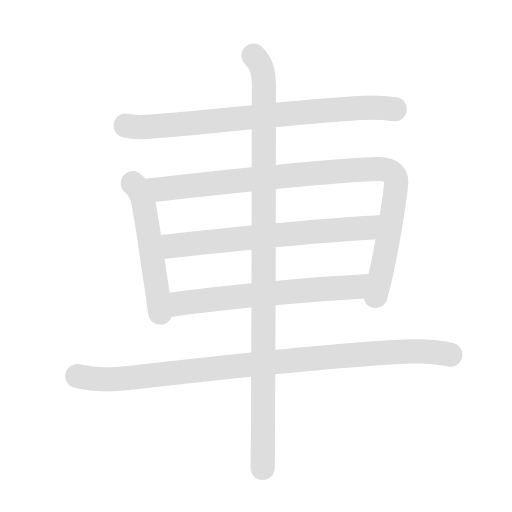
t = 0.00 s
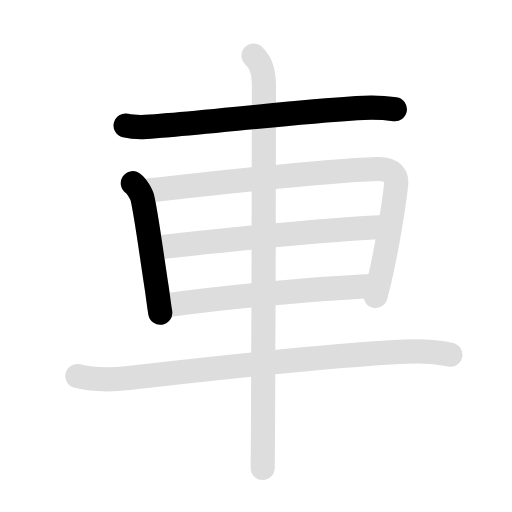
t = 2.03 s
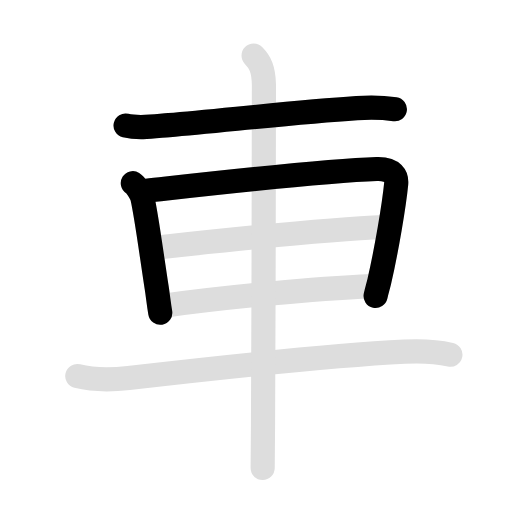
t = 3.98 s
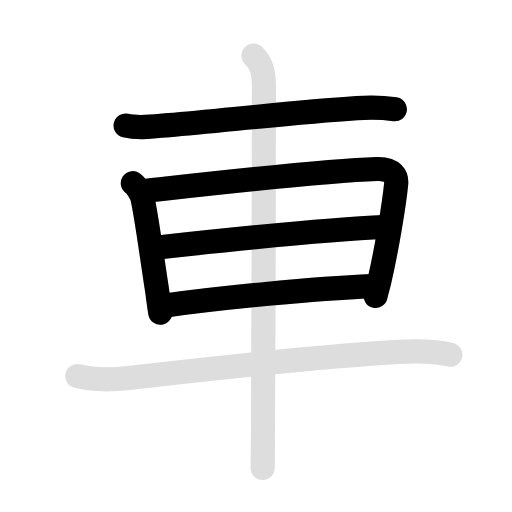
t = 5.90 s
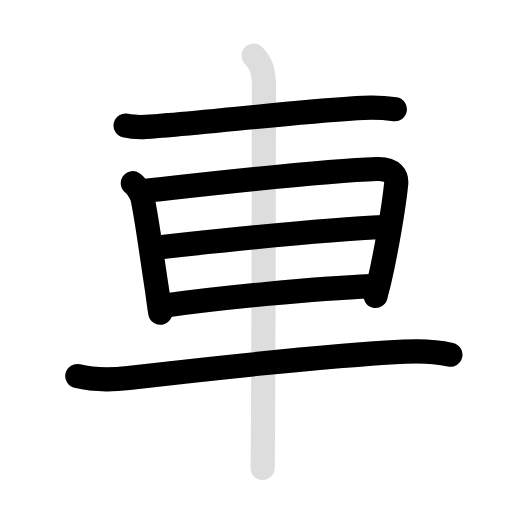
t = 7.75 s
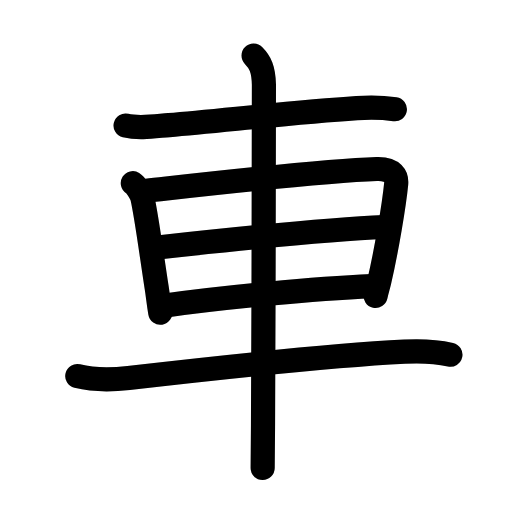
t = 9.90 s

The animated SVG that drew these frames (rendered in a browser with its animation timeline set to each time). Animation: 14 SMIL elements (animate=8,set=6); one cycle of 9.90 s, repeats indefinitely.

<svg id="kvg-08eca" class="kanjivg" viewBox="0 0 106 106" width="106" height="106" xmlns="http://www.w3.org/2000/svg" xmlns:xlink="http://www.w3.org/1999/xlink" xml:space="preserve" version="1.1" baseProfile="full"><defs><style type="text/css">path.black{fill:none;stroke:black;stroke-width:5;stroke-linecap:round;stroke-linejoin:round;}path.grey{fill:none;stroke:#ddd;stroke-width:5;stroke-linecap:round;stroke-linejoin:round;}path.stroke{fill:none;stroke:black;stroke-width:5;stroke-linecap:round;stroke-linejoin:round;}text{font-size:16px;font-family:Segoe UI Symbol,Cambria Math,DejaVu Sans,Symbola,Quivira,STIX,Code2000;-webkit-touch-callout:none;cursor:pointer;-webkit-user-select:none;-khtml-user-select:none;-moz-user-select:none;-ms-user-select:none;user-select: none;}text:hover{color:#777;}#reset{font-weight:bold;}</style><marker id="markerStart" markerWidth="8" markerHeight="8" style="overflow:visible;"><circle cx="0" cy="0" r="1.5" style="stroke:none;fill:red;fill-opacity:0.5;"/></marker><marker id="markerEnd" style="overflow:visible;"><circle cx="0" cy="0" r="0.8" style="stroke:none;fill:blue;fill-opacity:0.5;"><animate attributeName="opacity" from="1" to="0" dur="3s" repeatCount="indefinite" /></circle></marker></defs><path d="M26,26c2.85,0.69,6.1,0.14,8.98-0.1c11.09-0.93,25.8-2.64,38.89-3.51c2.68-0.18,5.22-0.16,7.88,0.23" class="grey" /><path d="M27.5,37.92c0.81,0.5,1.83,2.39,1.98,3.05c0.85,3.73,1.83,11.31,2.95,18.54c0.32,2.09,0.41,3.2,0.75,5.24" class="grey" /><path d="M30.36,39.49c14.52-1.61,36.14-4.11,47.63-4.5c3.46-0.12,4.17,1.57,4.03,3.08c-0.42,4.32-2.01,13.81-3.5,20.19c-0.21,0.89-0.51,1.87-0.76,3" class="grey" /><path d="M32.5,51.25c13.75-1.5,34.25-3.75,47-4.25" class="grey" /><path d="M34.25,63.25C46,61.62,65,59.75,77,59.25" class="grey" /><path d="M16,77.86c3.62,0.89,7.38,0.77,10.63,0.39c18.51-2.14,39.85-4.55,57.12-5.45c3.05-0.16,6.5-0.05,9.5,0.63" class="grey" /><path d="M52.5,11.51c1.36,1.36,2.06,2.78,2.14,6.02c0.03,1.07-0.07,48.79-0.19,70.7c-0.02,4.27-0.05,7.36-0.07,8.65" class="grey" /><path d="M26,26c2.85,0.69,6.1,0.14,8.98-0.1c11.09-0.93,25.8-2.64,38.89-3.51c2.68-0.18,5.22-0.16,7.88,0.23" class="stroke" stroke-dasharray="150"><animate attributeName="stroke-dashoffset" from="150" to="0" dur="1.8s" begin="0.0s" fill="freeze" /></path><path d="M27.5,37.92c0.81,0.5,1.83,2.39,1.98,3.05c0.85,3.73,1.83,11.31,2.95,18.54c0.32,2.09,0.41,3.2,0.75,5.24" class="stroke" stroke-dasharray="150"><set attributeName="opacity" to="0" dur="1.4s" /><animate attributeName="stroke-dashoffset" from="150" to="0" dur="1.8s" begin="1.4s" fill="freeze" /></path><path d="M30.36,39.49c14.52-1.61,36.14-4.11,47.63-4.5c3.46-0.12,4.17,1.57,4.03,3.08c-0.42,4.32-2.01,13.81-3.5,20.19c-0.21,0.89-0.51,1.87-0.76,3" class="stroke" stroke-dasharray="150"><set attributeName="opacity" to="0" dur="2.4s" /><animate attributeName="stroke-dashoffset" from="150" to="0" dur="1.8s" begin="2.4s" fill="freeze" /></path><path d="M32.5,51.25c13.75-1.5,34.25-3.75,47-4.25" class="stroke" stroke-dasharray="150"><set attributeName="opacity" to="0" dur="4.1s" /><animate attributeName="stroke-dashoffset" from="150" to="0" dur="1.8s" begin="4.1s" fill="freeze" /></path><path d="M34.25,63.25C46,61.62,65,59.75,77,59.25" class="stroke" stroke-dasharray="150"><set attributeName="opacity" to="0" dur="5.3s" /><animate attributeName="stroke-dashoffset" from="150" to="0" dur="1.8s" begin="5.3s" fill="freeze" /></path><path d="M16,77.86c3.62,0.89,7.38,0.77,10.63,0.39c18.51-2.14,39.85-4.55,57.12-5.45c3.05-0.16,6.5-0.05,9.5,0.63" class="stroke" stroke-dasharray="150"><set attributeName="opacity" to="0" dur="6.4s" /><animate attributeName="stroke-dashoffset" from="150" to="0" dur="1.8s" begin="6.4s" fill="freeze" /></path><path d="M52.5,11.51c1.36,1.36,2.06,2.78,2.14,6.02c0.03,1.07-0.07,48.79-0.19,70.7c-0.02,4.27-0.05,7.36-0.07,8.65" class="stroke" stroke-dasharray="150"><set attributeName="opacity" to="0" dur="8.1s" /><animate attributeName="stroke-dashoffset" from="150" to="0" dur="1.8s" begin="8.1s" fill="freeze" /></path></svg>
